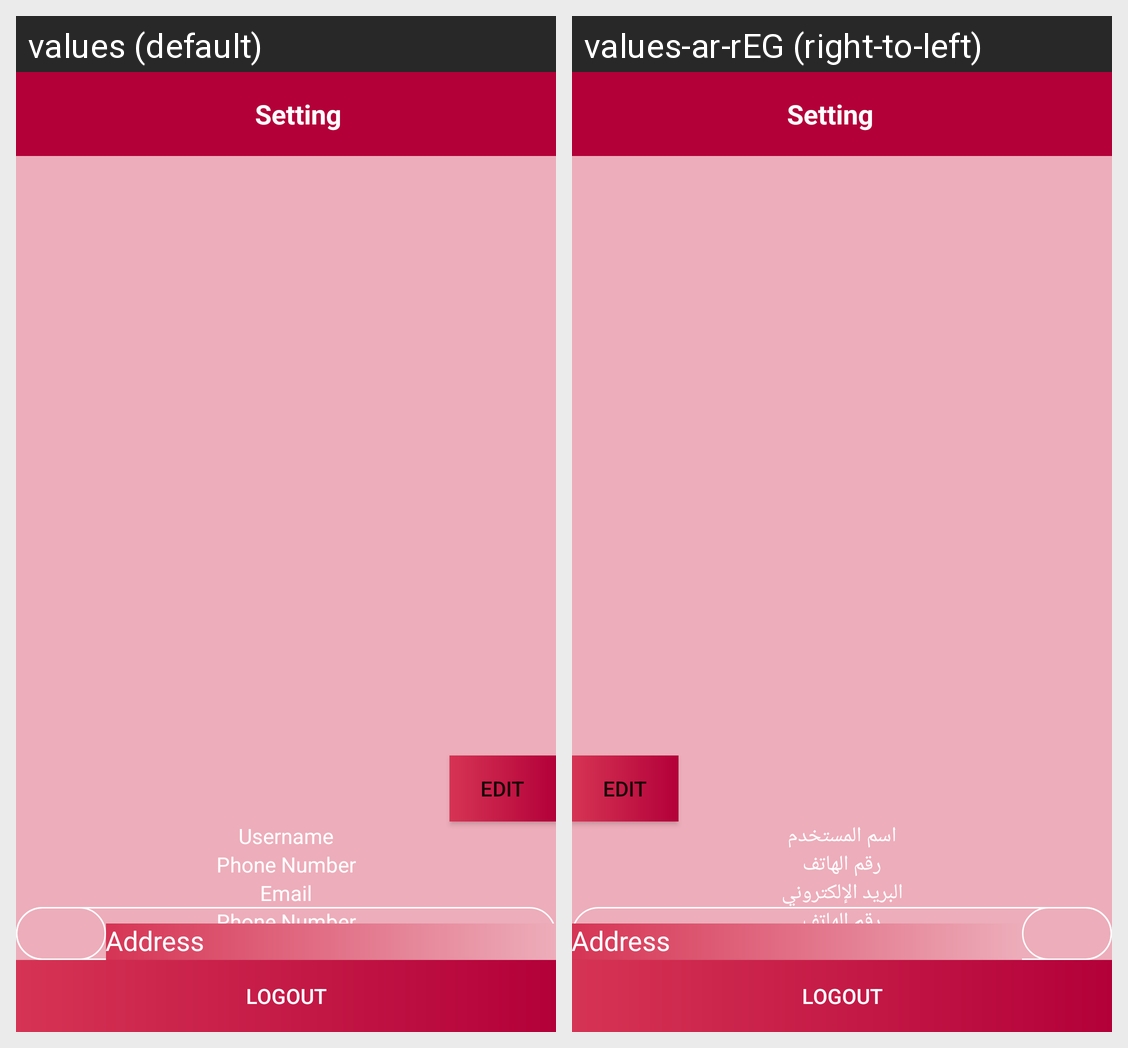

For this localized Android screen grid, give each drawn string resource with its value in every locale shown.
Android screen res/layout/activity_setting.xml rendered under 2 locales, left to right: values (default), values-ar-rEG (right-to-left). Device: Nexus 5 (rendered at 1080×1920; each locale shown at half size, 540×960, under a caption strip naming it); theme Theme.Design.Light.NoActionBar.
Strings drawn on this screen, with the default value and each locale's value (text and hints the layout hard-codes, and strings that could not be matched under every locale, appear in the picture but are not listed):

username
  values: Username
  values-ar-rEG: اسم المستخدم

number
  values: Phone Number
  values-ar-rEG: رقم الهاتف

email
  values: Email
  values-ar-rEG: البريد الإلكتروني
